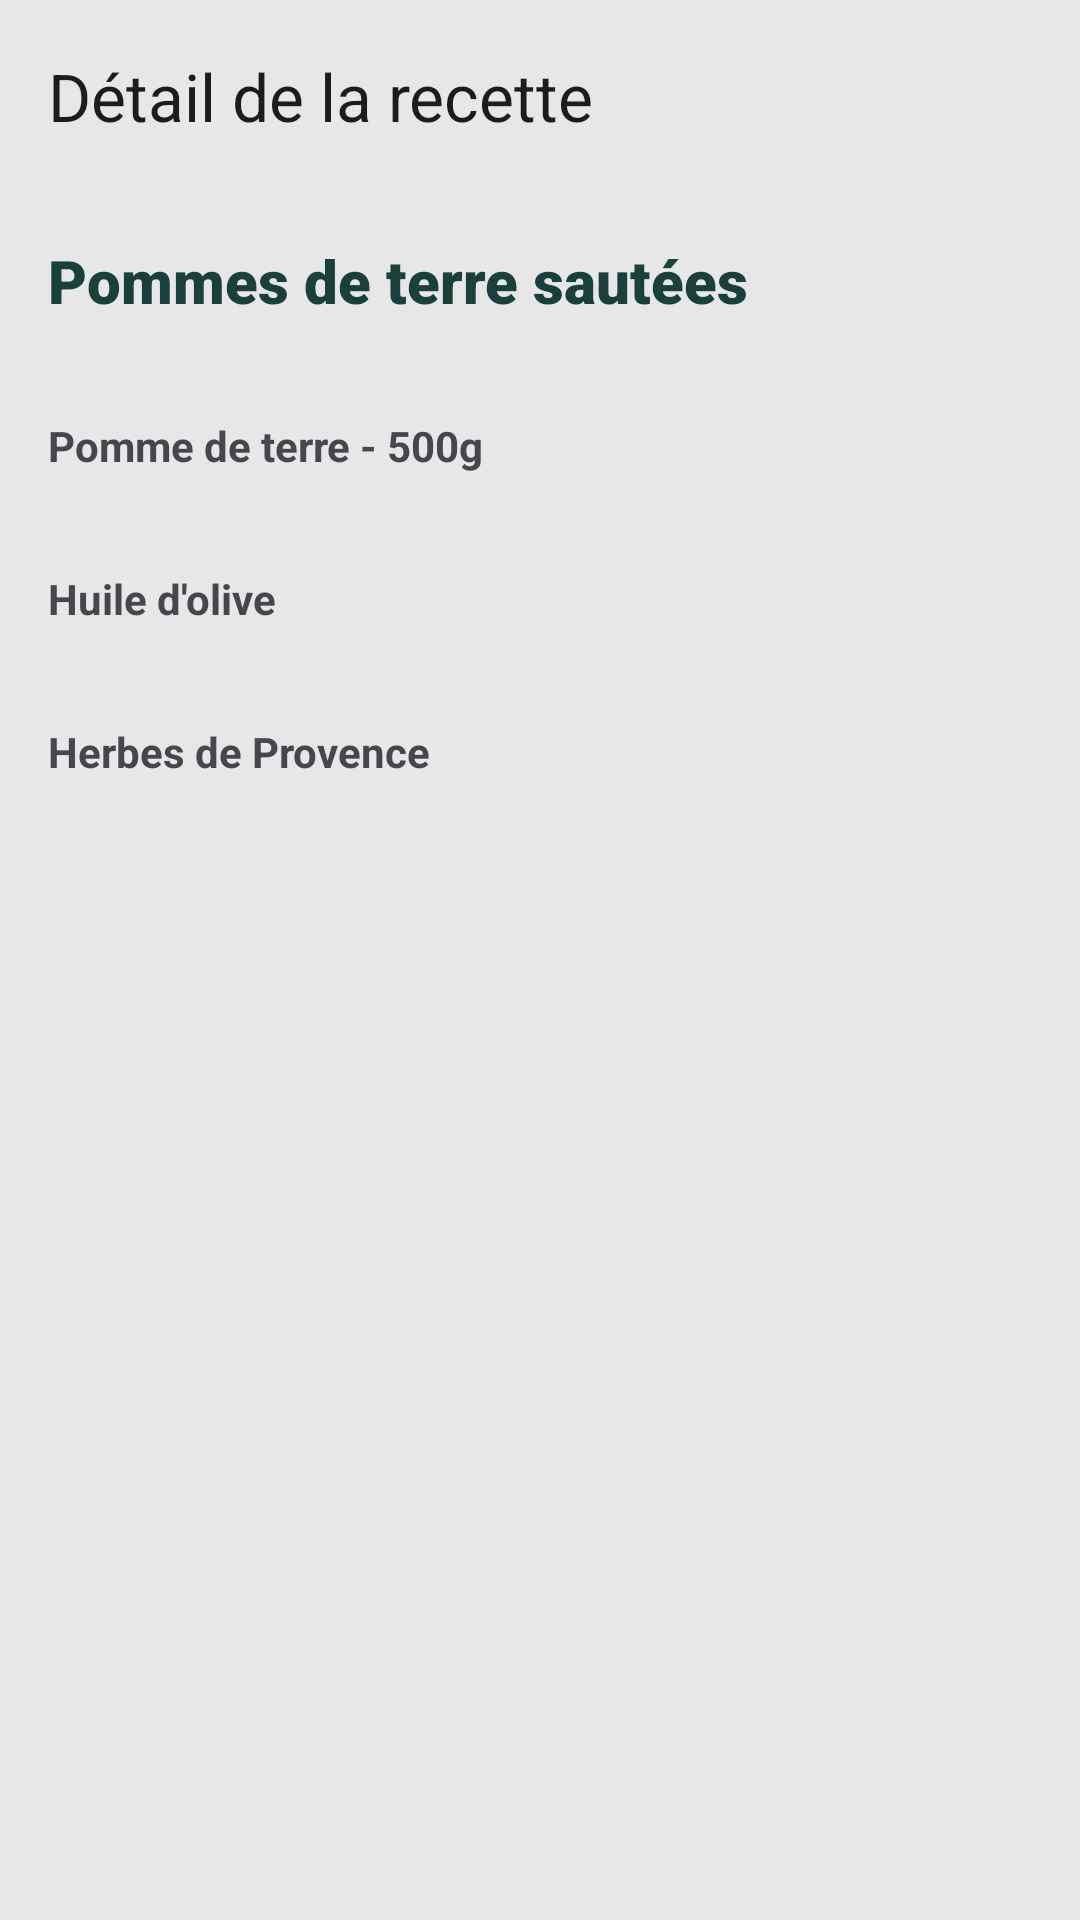

Reconstruct the res/layout file that produces this screen, plus the resources it refers to.
<!-- AndroidManifest.xml: application theme Theme.FamilyCalandar -->
<!-- res/layout/activity_detail_recettes.xml -->
<?xml version="1.0" encoding="utf-8"?>
<LinearLayout xmlns:android="http://schemas.android.com/apk/res/android"
    xmlns:app="http://schemas.android.com/apk/res-auto"
    xmlns:tools="http://schemas.android.com/tools"
    android:layout_width="match_parent"
    android:layout_height="match_parent"
    android:orientation="vertical">

    <androidx.appcompat.widget.Toolbar
        android:id="@+id/toolbar"
        android:layout_width="match_parent"
        android:layout_height="?attr/actionBarSize"
        android:background="@android:color/transparent"
        app:navigationIcon="@drawable/back_button"
        app:title="Détail de la recette" />


    <ScrollView
        android:layout_width="match_parent"
        android:layout_height="wrap_content"/>

    <TextView
        android:id="@+id/tvIngredientsTitle"
        android:layout_width="match_parent"
        android:layout_height="wrap_content"
        android:fontFamily="sans-serif-black"
        android:padding="16dp"
        android:text="Pommes de terre sautées"
        android:textColor="@color/button"
        android:textSize="20sp"
        android:textStyle="bold" />

    <ListView
        android:id="@+id/lvIngredients"
        android:layout_width="match_parent"
        android:layout_height="wrap_content" />

    <TextView
        android:id="@+id/tvInstructionsTitle"
        android:layout_width="match_parent"
        android:layout_height="wrap_content"
        android:padding="16dp"
        android:text="Pomme de terre - 500g "
        android:textStyle="bold" />
    <TextView
        android:id="@+id/é"
        android:layout_width="match_parent"
        android:layout_height="wrap_content"
        android:padding="16dp"
        android:text="Huile d'olive"
        android:textStyle="bold" />
    <TextView
        android:id="@+id/éz"
        android:layout_width="match_parent"
        android:layout_height="wrap_content"
        android:padding="16dp"
        android:text="Herbes de Provence"
        android:textStyle="bold" />

    <ListView
        android:id="@+id/lvInstructions"
        android:layout_width="match_parent"
        android:layout_height="wrap_content" />

</LinearLayout>
<!-- resources referenced by this layout -->
<resources>
  <color name="button">#1A403B</color>
  <style name="Theme.FamilyCalandar" parent="Base.Theme.FamilyCalandar" />
  <style name="Base.Theme.FamilyCalandar" parent="Theme.Material3.DayNight.NoActionBar">
          
          <item name="colorPrimary">@color/toolbar</item>
          <item name="colorOnBackground">@color/fond</item>
          <item name="backgroundColor">@color/fond</item>
          <item name="android:windowBackground">@color/fond</item>
  
          <item name="floatingActionButtonStyle">@style/MyFloatingActionButtonStyle</item>
      </style>
  <color name="toolbar">#2B7369 </color>
  <color name="fond">#E7E7E7</color>
  <style name="MyFloatingActionButtonStyle" parent="Widget.MaterialComponents.FloatingActionButton">
          <item name="backgroundTint">@color/button</item>
      </style>
</resources>
